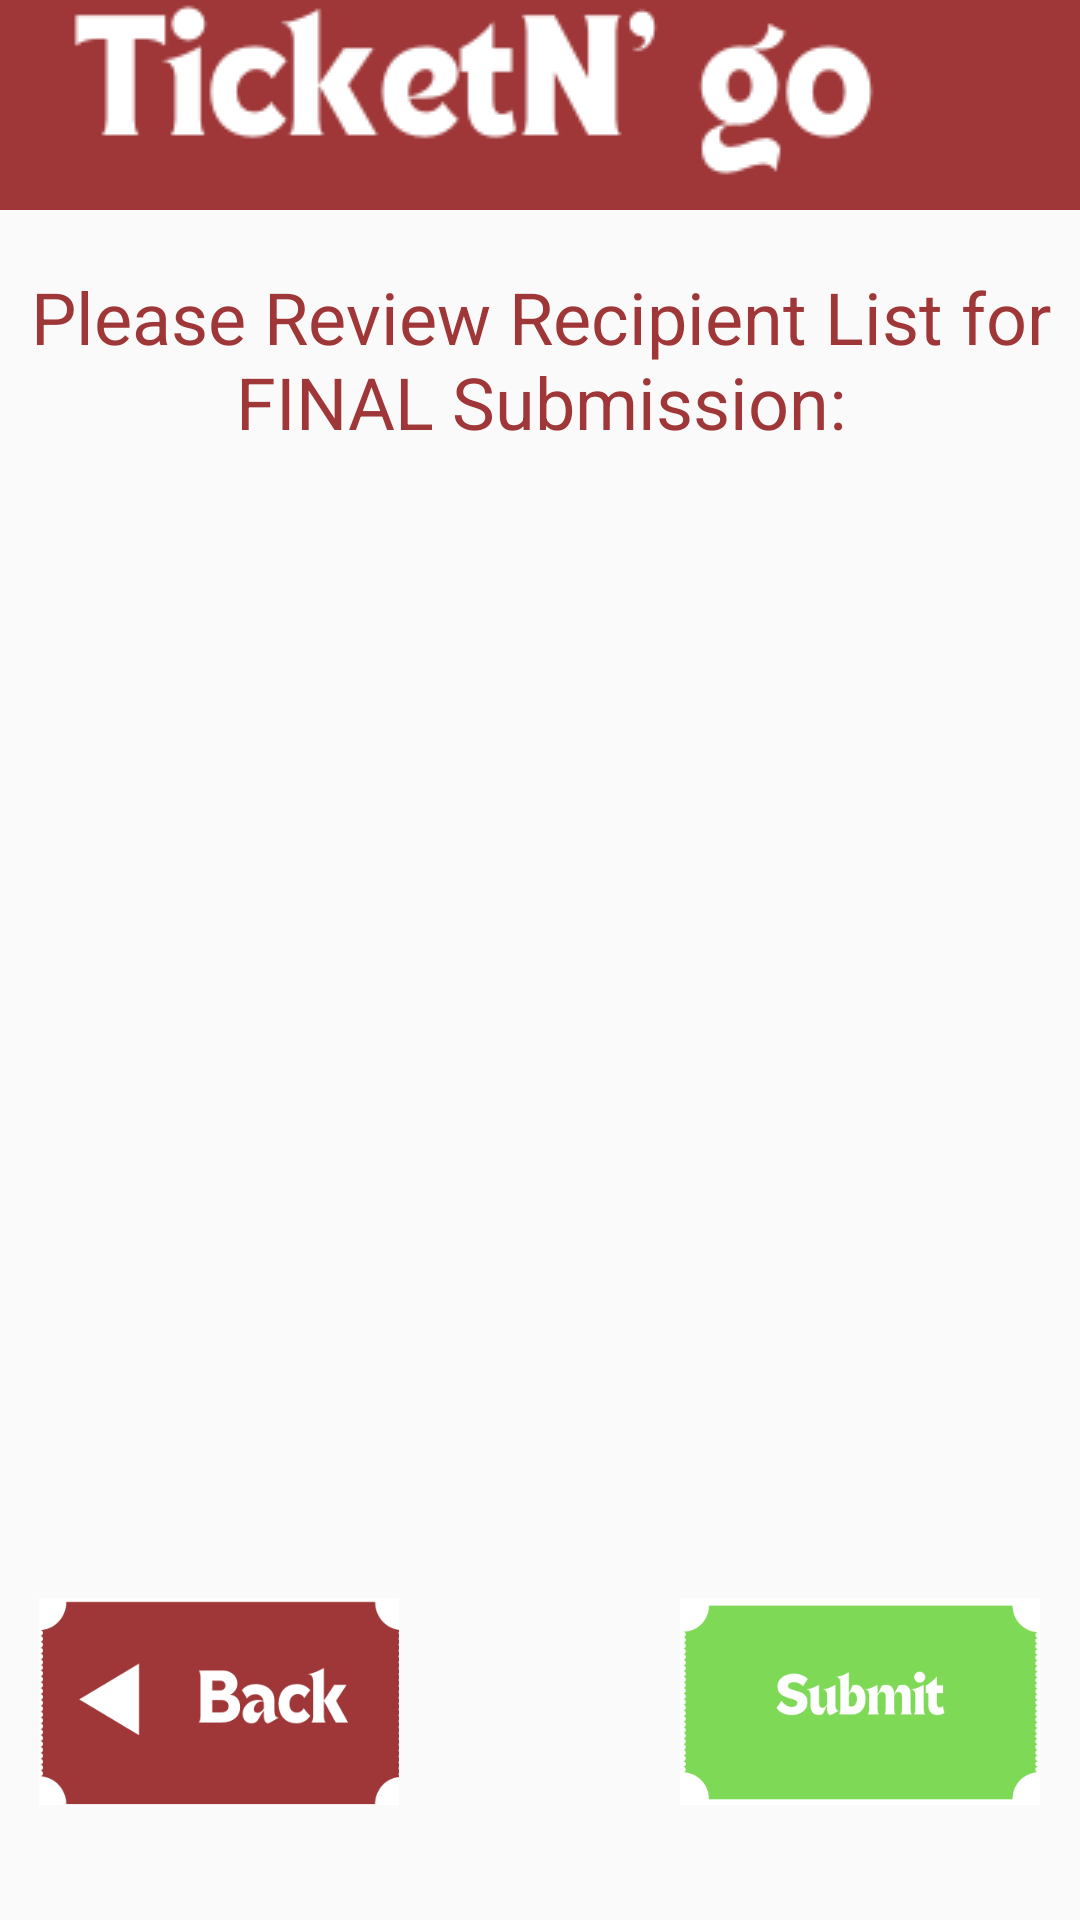

Here is an Android app screen rendered from its layout file. Give the layout XML and the strings, colors and styles it references.
<!-- AndroidManifest.xml: application theme Theme.AppCompat.Light.NoActionBar -->
<!-- res/layout/activity_recipient_review.xml -->
<?xml version="1.0" encoding="utf-8"?>
<androidx.constraintlayout.widget.ConstraintLayout xmlns:android="http://schemas.android.com/apk/res/android"
    xmlns:app="http://schemas.android.com/apk/res-auto"
    xmlns:tools="http://schemas.android.com/tools"
    android:layout_width="match_parent"
    android:layout_height="match_parent"
    tools:context=".RecipientReview">
    <include layout="@layout/toolbar_ticketngo"/>

    <TextView
        android:id="@+id/please_review_for_submission"
        android:layout_width="wrap_content"
        android:layout_height="wrap_content"
        android:text="Please Review Recipient List for FINAL Submission:"
        android:gravity="center"
        android:textColor="#9F3637"
        android:textSize="24sp"
        app:layout_constraintBottom_toBottomOf="parent"
        app:layout_constraintEnd_toEndOf="parent"
        app:layout_constraintHorizontal_bias="0.494"
        app:layout_constraintStart_toStartOf="parent"
        app:layout_constraintTop_toTopOf="parent"
        app:layout_constraintVertical_bias="0.154" />

    <Button
        android:id="@+id/back_button"
        android:layout_width="120dp"
        android:layout_height="69dp"
        android:background="@drawable/back_button"
        app:layout_constraintBottom_toBottomOf="parent"
        app:layout_constraintEnd_toEndOf="parent"
        app:layout_constraintHorizontal_bias="0.054"
        app:layout_constraintStart_toStartOf="parent"
        app:layout_constraintTop_toTopOf="parent"
        app:layout_constraintVertical_bias="0.933" />

    <Button
        android:id="@+id/submit_button"
        android:layout_width="120dp"
        android:layout_height="69dp"
        android:background="@drawable/submit_button"
        app:layout_constraintBottom_toBottomOf="parent"
        app:layout_constraintEnd_toEndOf="parent"
        app:layout_constraintHorizontal_bias="0.945"
        app:layout_constraintStart_toStartOf="parent"
        app:layout_constraintTop_toTopOf="parent"
        app:layout_constraintVertical_bias="0.933" />

    <ScrollView
        android:id="@+id/reviewscroller"
        android:layout_width="339dp"
        android:layout_height="387dp"
        app:layout_constraintBottom_toBottomOf="parent"
        app:layout_constraintEnd_toEndOf="parent"
        app:layout_constraintStart_toStartOf="parent"
        app:layout_constraintTop_toTopOf="parent"
        app:layout_constraintVertical_bias="0.53">


    </ScrollView>
</androidx.constraintlayout.widget.ConstraintLayout>
<!-- res/layout/toolbar_ticketngo.xml (included above) -->
<?xml version="1.0" encoding="utf-8"?>
<RelativeLayout xmlns:android="http://schemas.android.com/apk/res/android"
    android:layout_width="match_parent" android:layout_height="wrap_content"
    android:background="@color/red_hospitality_and_leisure_dark">

    <RelativeLayout
        android:layout_width="match_parent"
        android:layout_height="wrap_content"
        android:orientation="horizontal">

        <ImageView
            android:layout_width="wrap_content"
            android:layout_height="wrap_content"
            android:layout_marginStart="15dp"
            android:src="@drawable/ticketngo"
            />
    </RelativeLayout>

</RelativeLayout>
<!-- resources referenced by this layout -->
<resources>
  <color name="red_hospitality_and_leisure_dark">#9F3637</color>
  <!-- drawable back_button: png bitmap (drawable, 11287 bytes) -->
  <!-- drawable submit_button: png bitmap (drawable, 12106 bytes) -->
  <!-- drawable ticketngo: png bitmap (drawable, 7625 bytes) -->
</resources>
